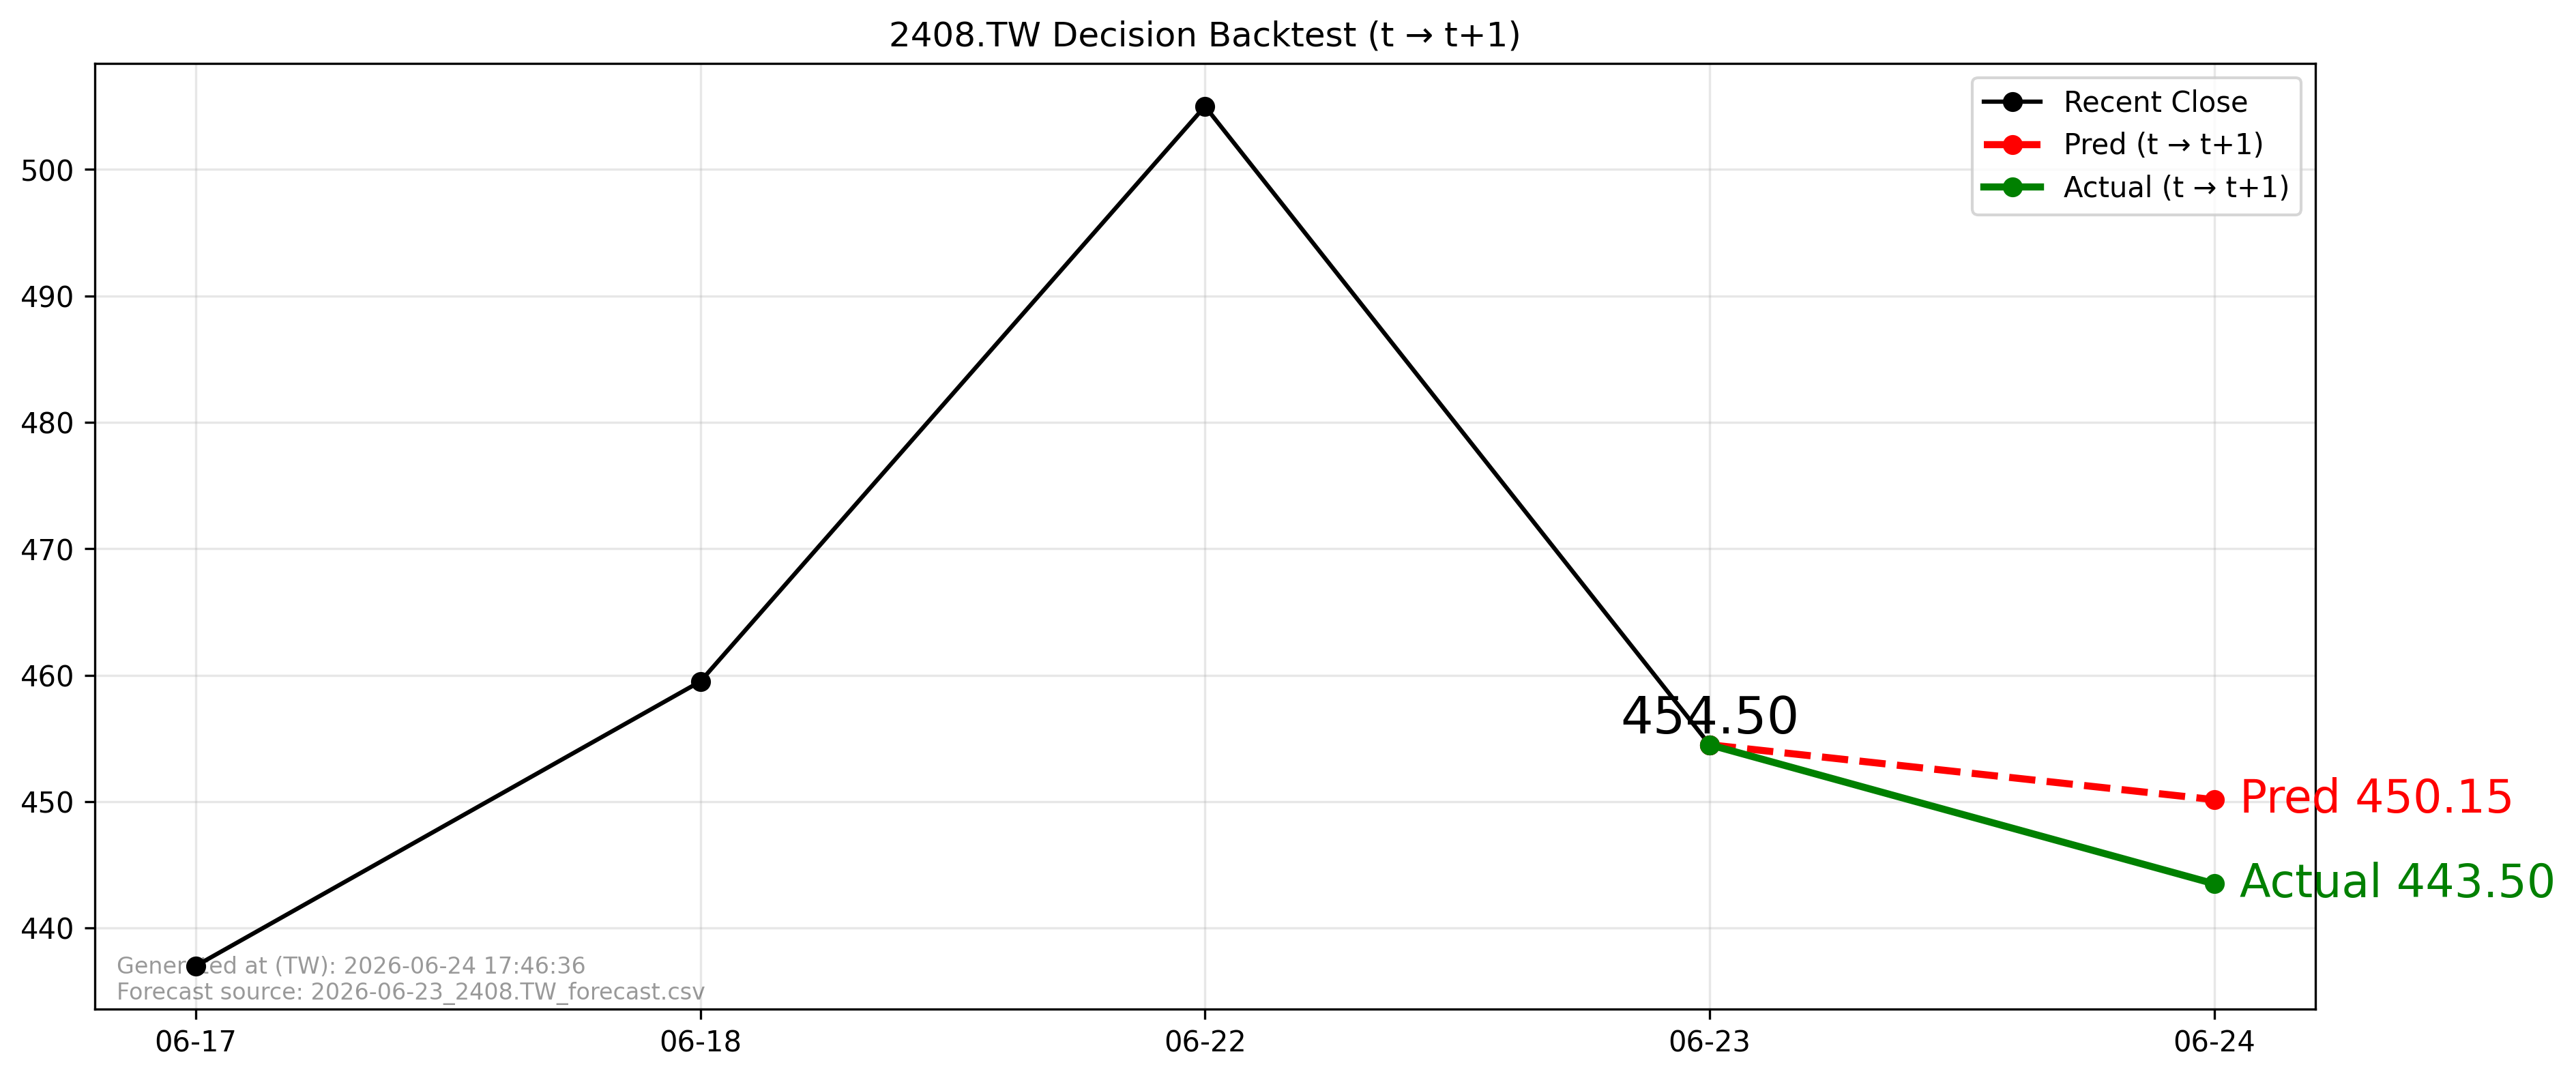

Data behind this chart, as committed beside it:
forecast_file, forecast_asof_date, t, t1, close_t, pred_t1, actual_t1, direction_pred, direction_actual, aligned
2026-06-23_2408.TW_forecast.csv, 2026-06-23, 2026-06-23, 2026-06-24, 454.5, 450.2, 443.5, -1, -1, True
